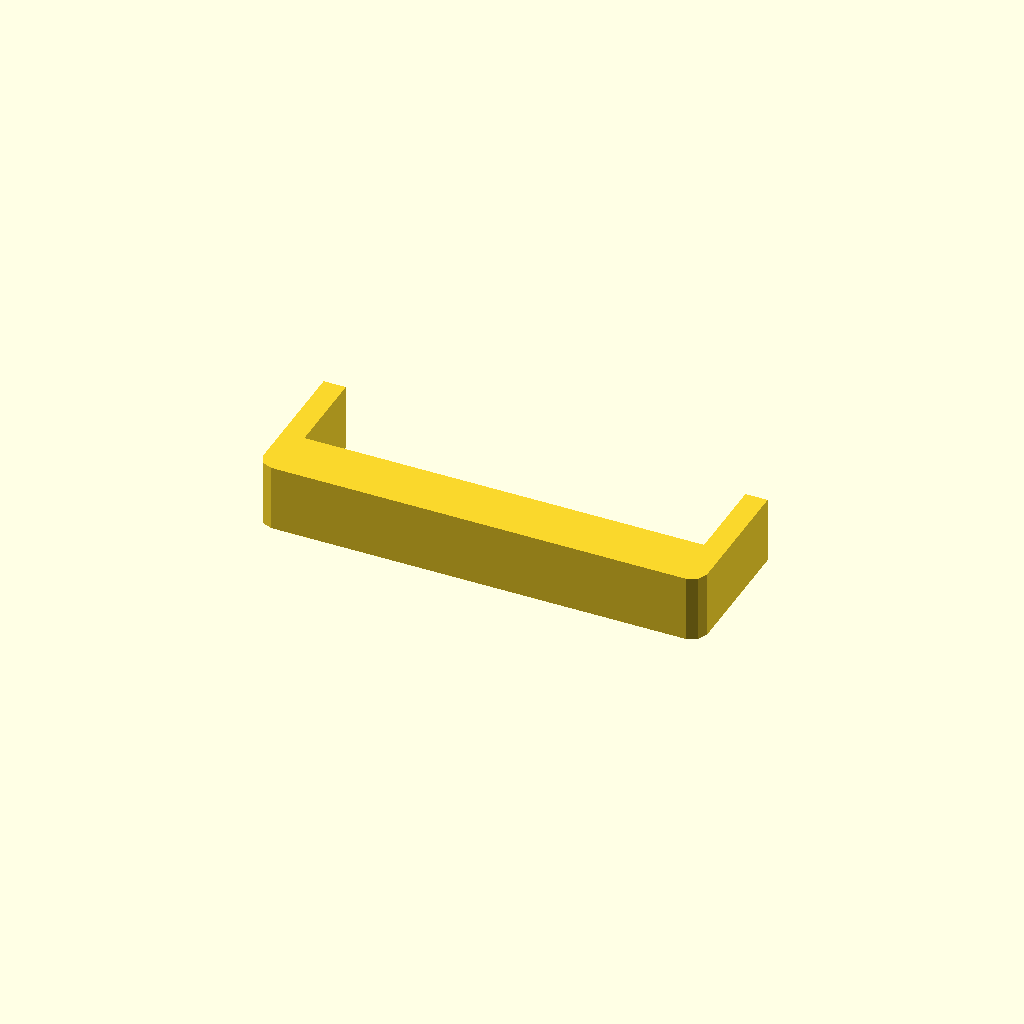
Cell 1: the model at its default parameters.
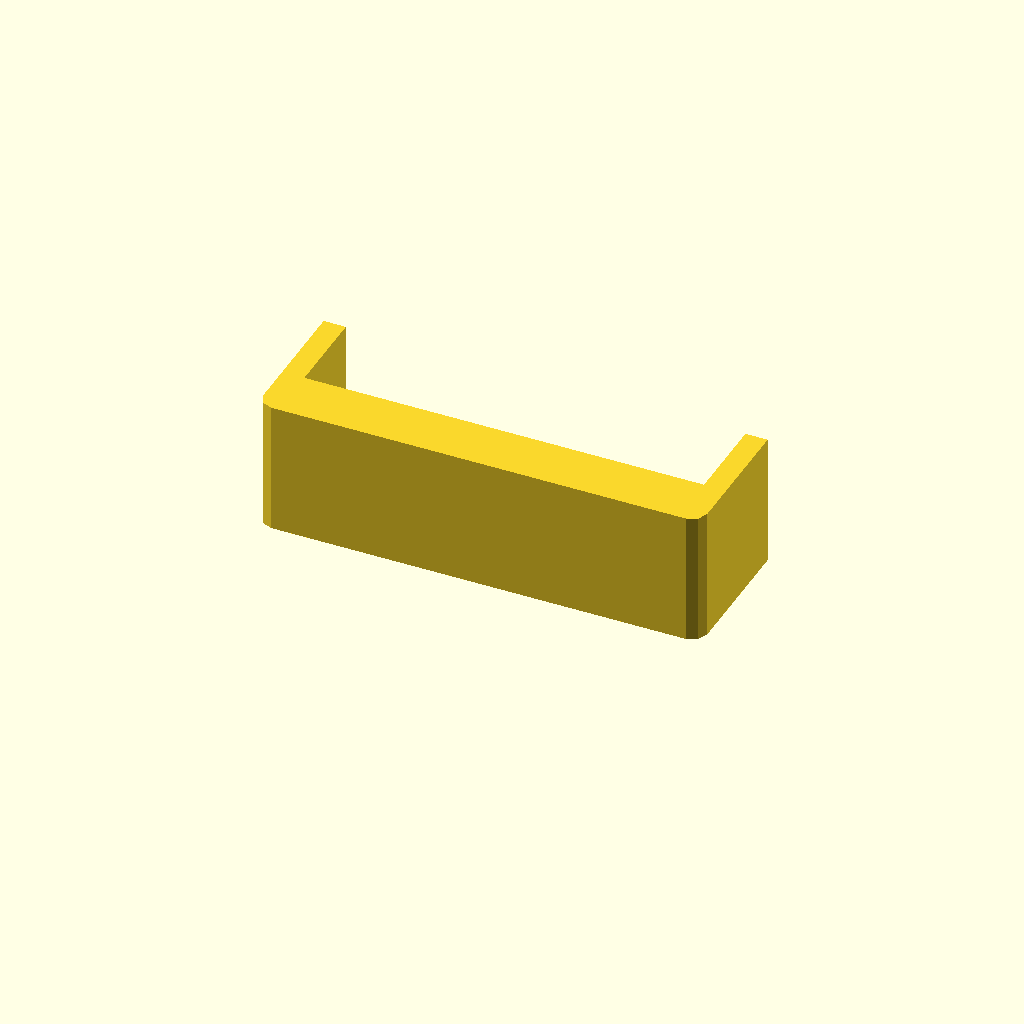
Cell 2: the same model with profile_height = 36.
One fixed orthographic camera (rotation 55°, 0°, 25°; colour scheme Cornfield) for every cell.
The OpenSCAD source (optional_data/data/sketch1/sinkframes/part_0012.scad):
$fn = 32;

// ----------------------------------------------------------------------
// Heat sink frame: 120 x 39 mm frame, 6 mm walls
// ----------------------------------------------------------------------

// --- parameters (mm) ---
profile_height = 18;      // extrusion height
profile_points = 12;      // points of the closed outline

profile = [[0, 4], [1.172, 1.172], [4, 0], [116, 0], [118.828, 1.172], [120, 4], [120, 39], [114, 39], [114, 15], [6, 15], [6, 39], [0, 39]];  // single closed polygon, 12 points, counter clockwise

// --- the one profile operation ---
linear_extrude(height = profile_height) polygon(points = profile);
Customizer parameters (derived from the source; name, type, default, range or options):
profile_height: number, default 18
profile_points: number, default 12
